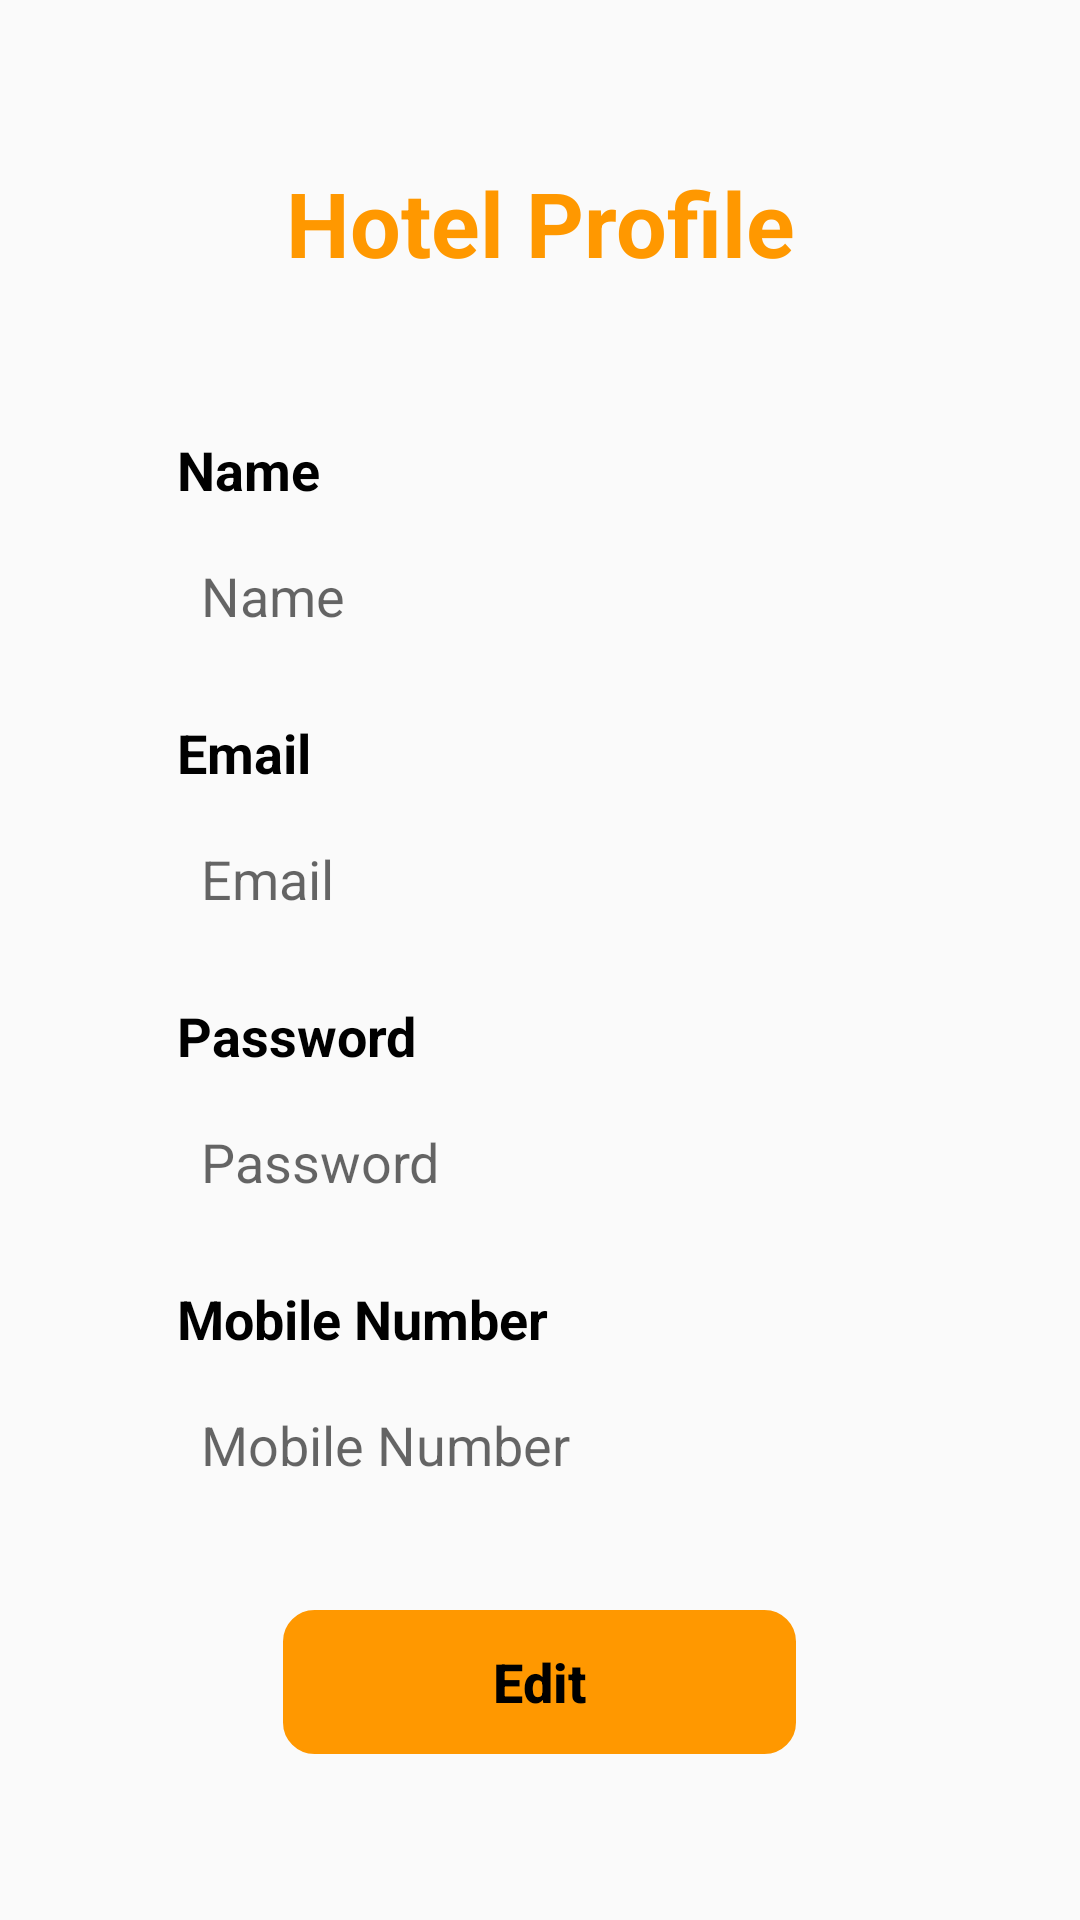

This screen was rendered from an Android layout file. Write that file and the resources it references.
<!-- AndroidManifest.xml: application theme Theme.BooknDineApplication -->
<!-- res/layout/fragment_customer_profile.xml -->
<?xml version="1.0" encoding="utf-8"?>
<LinearLayout xmlns:android="http://schemas.android.com/apk/res/android"
    xmlns:app="http://schemas.android.com/apk/res-auto"
    xmlns:tools="http://schemas.android.com/tools"
    android:layout_width="match_parent"
    android:layout_height="match_parent"
    android:gravity="center"
    android:orientation="vertical"
    tools:context=".fragments.AdminProfileFragment">

    <androidx.core.widget.NestedScrollView
        android:layout_width="match_parent"
        android:layout_height="match_parent">

        <LinearLayout
            android:layout_width="match_parent"
            android:layout_height="wrap_content"
            android:layout_gravity="center_horizontal"
            android:layout_margin="30dp"
            android:layout_marginStart="30dp"
            android:layout_marginTop="30dp"
            android:layout_marginEnd="30dp"
            android:layout_marginBottom="30dp"
            android:orientation="vertical"
            android:padding="24dp">

            <TextView
                android:layout_width="match_parent"
                android:layout_height="wrap_content"
                android:text="Hotel Profile"
                android:textAlignment="center"
                android:textColor="@color/orange"
                android:textSize="30sp"
                android:textStyle="bold" />


















            <TextView
                android:layout_width="wrap_content"
                android:layout_height="wrap_content"
                android:layout_marginTop="50dp"
                android:paddingStart="5dp"
                android:text="Name"
                android:textColor="@color/black"
                android:textSize="18sp"
                android:textStyle="bold" />

            <EditText
                android:id="@+id/customerUserNameET"
                android:layout_width="match_parent"
                android:layout_height="50dp"
                android:layout_marginTop="5dp"
                android:background="@drawable/custom_edittext"
                android:drawablePadding="5dp"
                android:hint="Name"
                android:padding="13dp"
                android:textColor="@color/black" />

            <TextView
                android:layout_width="wrap_content"
                android:layout_height="wrap_content"
                android:layout_marginTop="15dp"
                android:paddingStart="5dp"
                android:text="Email"
                android:textColor="@color/black"
                android:textSize="18sp"
                android:textStyle="bold" />

            <EditText
                android:id="@+id/textViewEmail"
                android:layout_width="match_parent"
                android:layout_height="50dp"
                android:layout_marginTop="5dp"
                android:background="@drawable/custom_edittext"
                android:drawablePadding="5dp"
                android:hint="Email"
                android:padding="13dp"
                android:textColor="@color/black" />

            <TextView
                android:layout_width="wrap_content"
                android:layout_height="wrap_content"
                android:layout_marginTop="15dp"
                android:paddingStart="5dp"
                android:text="Password"
                android:textColor="@color/black"
                android:textSize="18sp"
                android:textStyle="bold" />

            <EditText
                android:id="@+id/textViewPassword"
                android:layout_width="match_parent"
                android:layout_height="50dp"
                android:layout_marginTop="5dp"
                android:background="@drawable/custom_edittext"
                android:drawablePadding="5dp"
                android:hint="Password"
                android:padding="13dp"
                android:textColor="@color/black" />

            <TextView
                android:layout_width="wrap_content"
                android:layout_height="wrap_content"
                android:layout_marginTop="15dp"
                android:paddingStart="5dp"
                android:text="Mobile Number"
                android:textColor="@color/black"
                android:textSize="18sp"
                android:textStyle="bold" />

            <EditText
                android:id="@+id/textViewPhone"
                android:layout_width="match_parent"
                android:layout_height="50dp"
                android:layout_marginTop="5dp"
                android:layout_marginBottom="20dp"

                android:background="@drawable/custom_edittext"
                android:drawablePadding="5dp"
                android:hint="Mobile Number"
                android:inputType="phone"
                android:padding="13dp"
                android:textColor="@color/black" />

            
            
            
            
            
            
            
            
            


            <Button
                android:id="@+id/editSaveButton"
                android:layout_width="wrap_content"
                android:layout_height="wrap_content"
                android:layout_gravity="center"
                android:layout_marginTop="10dp"
                android:background="@drawable/corner_bg"
                android:backgroundTint="@color/orange"
                android:paddingHorizontal="70dp"
                android:paddingVertical="10dp"
                android:textAllCaps="false"
                android:text="Edit"
                android:textColor="@color/black"
                android:textSize="18sp"
                android:textStyle="bold"
                app:cornerRadius="10dp" />

        </LinearLayout>

    </androidx.core.widget.NestedScrollView>

</LinearLayout>
<!-- resources referenced by this layout -->
<resources>
  <color name="black">#FF000000</color>
  <color name="orange">#FF9800</color>
  <color name="primary">#BBD1F3</color>
  <!-- drawable corner_bg (drawable) -->
  <?xml version="1.0" encoding="utf-8"?>
  <shape xmlns:android="http://schemas.android.com/apk/res/android">
  
      <stroke
          android:width="1dp"/>
  
      <corners android:radius="10dp" />
  </shape>
  <style name="Theme.BooknDineApplication" parent="Base.Theme.BooknDineApplication" />
  <style name="Base.Theme.BooknDineApplication" parent="Theme.AppCompat.Light.NoActionBar">
          
  
      </style>
</resources>
